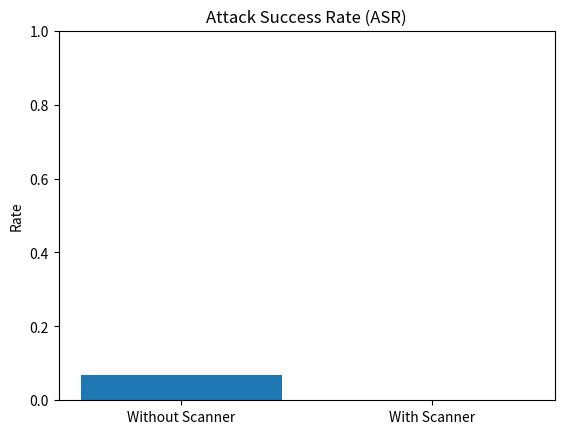
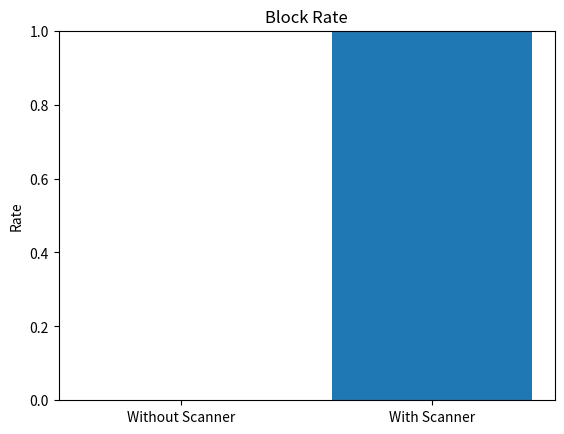

Recreate these plots in Python, in order.
import matplotlib.pyplot as plt

# Labels
labels = ["Without Scanner", "With Scanner"]

# REAL results from our experiment
asr = [0.06896551724137931, 0.0]
block_rate = [0.0, 1.0]

# ----------------------------
# ASR GRAPH
# ----------------------------
plt.figure()
plt.bar(labels, asr)
plt.title("Attack Success Rate (ASR)")
plt.ylabel("Rate")
plt.ylim(0, 1)
plt.show()

# ----------------------------
# BLOCK RATE GRAPH
# ----------------------------
plt.figure()
plt.bar(labels, block_rate)
plt.title("Block Rate")
plt.ylabel("Rate")
plt.ylim(0, 1)
plt.show()
